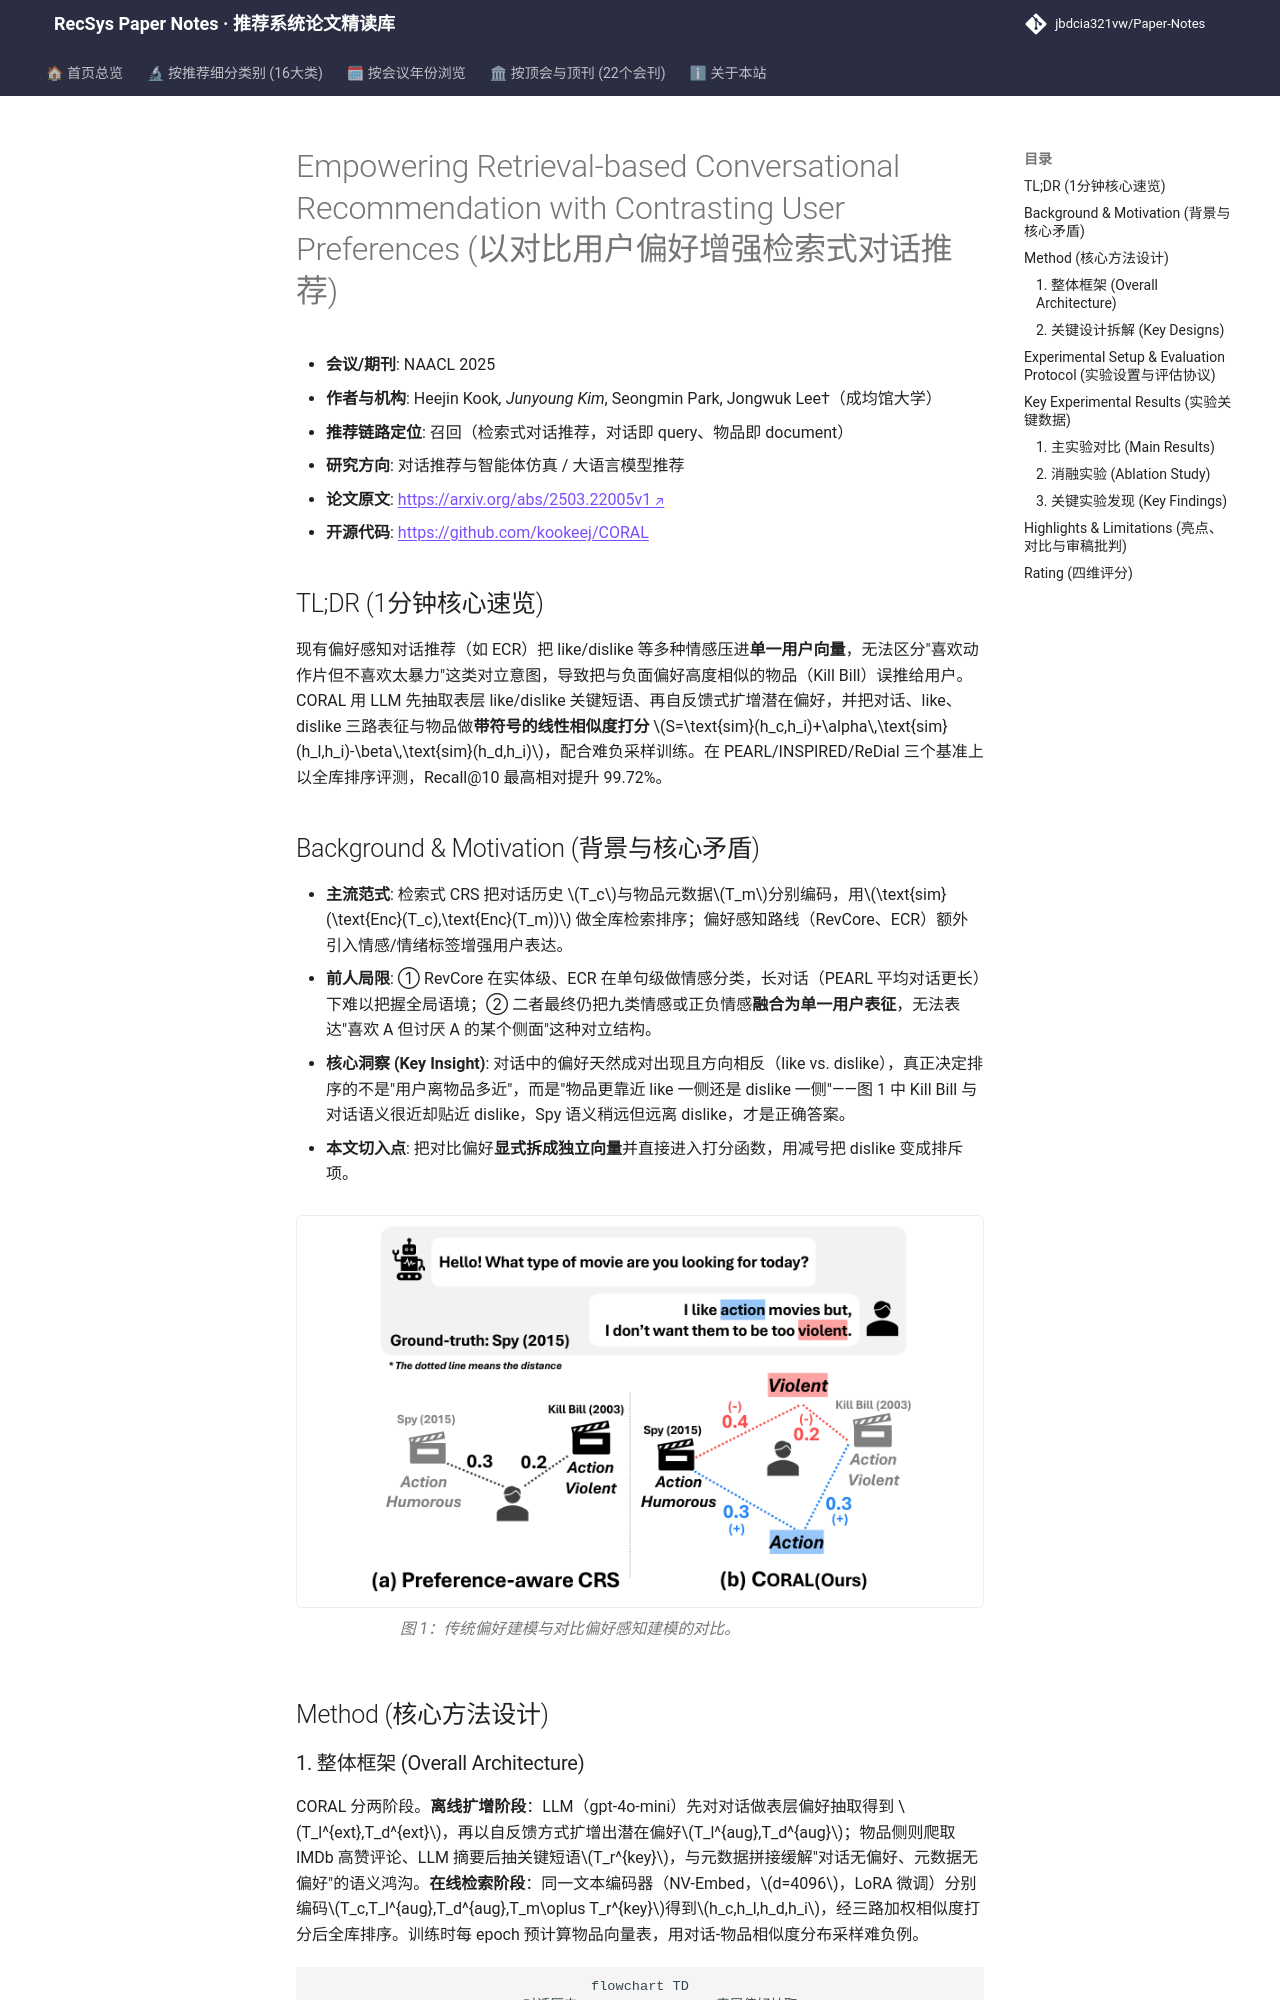

repository: jbdcia321vw/Paper-Notes · page: venues/ACL_EMNLP/2025/agent_conversational_rec/empowering_retrieval_based_conversational_recommendation_with_contrasting_u/index.html · generator: mkdocs

---
title: "Empowering Retrieval-based Conversational Recommendation with Contrasting User Preferences"
description: "[NAACL 2025][对话推荐与智能体仿真] 用 LLM 抽取并扩增 like/dislike 对比偏好，以三路相似度线性打分做稠密检索式对话推荐，INSPIRED 上 Recall@10 相对提升 99.72%。"
tags:
  - NAACL 2025
  - 对话推荐与智能体仿真
  - 召回
  - 对比偏好扩增
  - 稠密检索对话推荐
date: 2026-11-14
venue: ACL_EMNLP
year: 2025
paper_url: "https://arxiv.org/abs/2503.22005"
code_url: "https://github.com/kookeej/CORAL"
categories:
  - agent_conversational_rec
  - llm_rec
---

# Empowering Retrieval-based Conversational Recommendation with Contrasting User Preferences (以对比用户偏好增强检索式对话推荐)

- **会议/期刊**: NAACL 2025
- **作者与机构**: Heejin Kook*, Junyoung Kim*, Seongmin Park, Jongwuk Lee†（成均馆大学）
- **推荐链路定位**: 召回（检索式对话推荐，对话即 query、物品即 document）
- **研究方向**: 对话推荐与智能体仿真 / 大语言模型推荐
- **论文原文**: [https://arxiv.org/abs/2503.22005v1](https://arxiv.org/abs/2503.22005v1)
- **开源代码**: [https://github.com/kookeej/CORAL](https://github.com/kookeej/CORAL)

## TL;DR (1分钟核心速览)

现有偏好感知对话推荐（如 ECR）把 like/dislike 等多种情感压进**单一用户向量**，无法区分"喜欢动作片但不喜欢太暴力"这类对立意图，导致把与负面偏好高度相似的物品（Kill Bill）误推给用户。CORAL 用 LLM 先抽取表层 like/dislike 关键短语、再自反馈式扩增潜在偏好，并把对话、like、dislike 三路表征与物品做**带符号的线性相似度打分** $S=\text{sim}(h_c,h_i)+\alpha\,\text{sim}(h_l,h_i)-\beta\,\text{sim}(h_d,h_i)$，配合难负采样训练。在 PEARL/INSPIRED/ReDial 三个基准上以全库排序评测，Recall@10 最高相对提升 99.72%。

## Background & Motivation (背景与核心矛盾)

- **主流范式**: 检索式 CRS 把对话历史 $T_c$与物品元数据$T_m$分别编码，用$\text{sim}(\text{Enc}(T_c),\text{Enc}(T_m))$ 做全库检索排序；偏好感知路线（RevCore、ECR）额外引入情感/情绪标签增强用户表达。
- **前人局限**: ① RevCore 在实体级、ECR 在单句级做情感分类，长对话（PEARL 平均对话更长）下难以把握全局语境；② 二者最终仍把九类情感或正负情感**融合为单一用户表征**，无法表达"喜欢 A 但讨厌 A 的某个侧面"这种对立结构。
- **核心洞察 (Key Insight)**: 对话中的偏好天然成对出现且方向相反（like vs. dislike），真正决定排序的不是"用户离物品多近"，而是"物品更靠近 like 一侧还是 dislike 一侧"——图 1 中 Kill Bill 与对话语义很近却贴近 dislike，Spy 语义稍远但远离 dislike，才是正确答案。
- **本文切入点**: 把对比偏好**显式拆成独立向量**并直接进入打分函数，用减号把 dislike 变成排斥项。

<figure class="paper-figure" markdown="span">
  ![图 1：传统偏好建模与对比偏好感知建模的对比。](../../../../assets/papers/2503.22005v1/figure_1.png)<figcaption>图 1：传统偏好建模与对比偏好感知建模的对比。</figcaption>
</figure>

## Method (核心方法设计)
